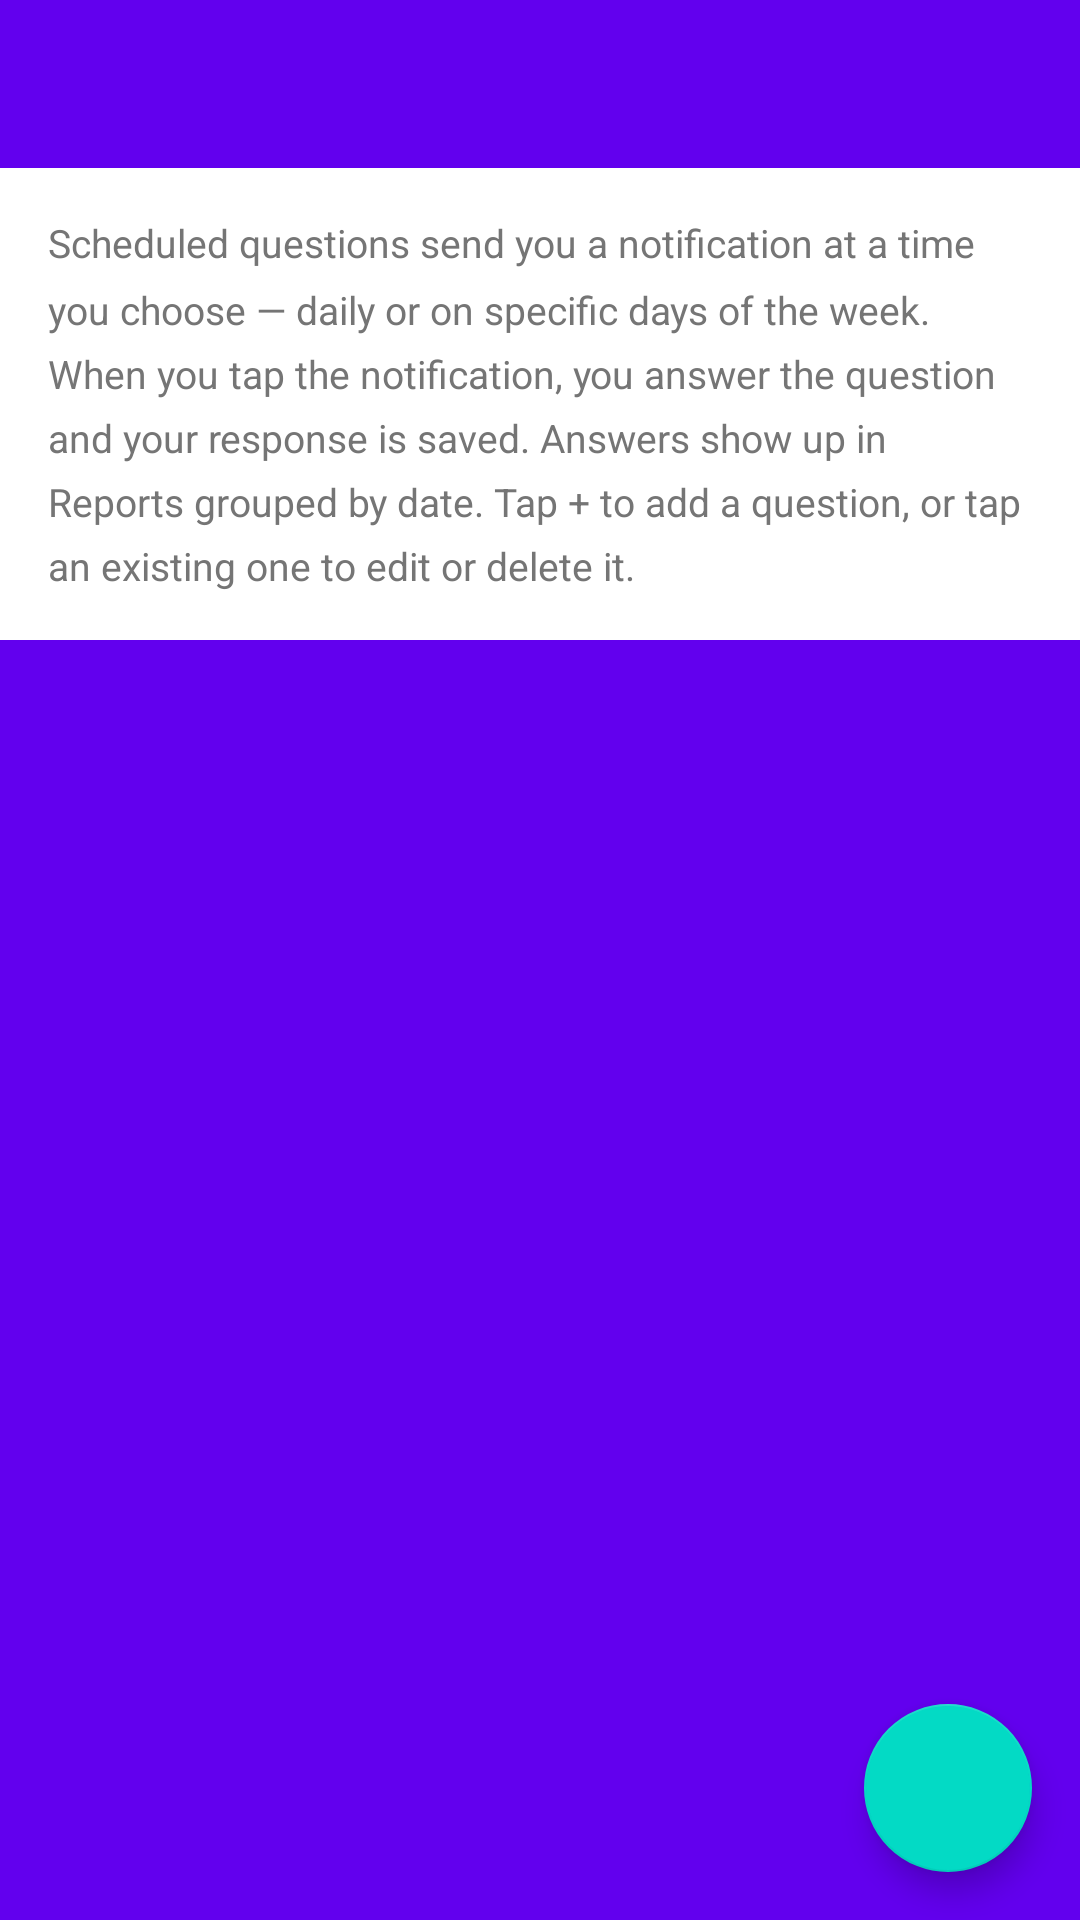

Layout XML and referenced resources for this Android screen:
<!-- AndroidManifest.xml: application theme Theme.MoodPixels -->
<!-- res/layout/activity_questions.xml -->
<?xml version="1.0" encoding="utf-8"?>
<androidx.coordinatorlayout.widget.CoordinatorLayout
    xmlns:android="http://schemas.android.com/apk/res/android"
    xmlns:app="http://schemas.android.com/apk/res-auto"
    android:layout_width="match_parent"
    android:layout_height="match_parent"
    android:fitsSystemWindows="true">

    <LinearLayout
        android:layout_width="match_parent"
        android:layout_height="match_parent"
        android:orientation="vertical">

        <androidx.appcompat.widget.Toolbar
            android:id="@+id/toolbar"
            android:layout_width="match_parent"
            android:layout_height="?attr/actionBarSize"
            android:background="?attr/colorPrimary"
            android:title="Scheduled Questions"
            app:titleTextColor="@android:color/white" />

        <TextView
            android:layout_width="match_parent"
            android:layout_height="wrap_content"
            android:padding="16dp"
            android:text="Scheduled questions send you a notification at a time you choose — daily or on specific days of the week. When you tap the notification, you answer the question and your response is saved. Answers show up in Reports grouped by date. Tap + to add a question, or tap an existing one to edit or delete it."
            android:textSize="13sp"
            android:textColor="@color/text_secondary"
            android:lineSpacingMultiplier="1.4"
            android:background="@color/surface" />

        <androidx.recyclerview.widget.RecyclerView
            android:id="@+id/questionsRecycler"
            android:layout_width="match_parent"
            android:layout_height="match_parent"
            android:padding="8dp"
            android:paddingBottom="80dp"
            android:clipToPadding="false" />

    </LinearLayout>

    <com.google.android.material.floatingactionbutton.FloatingActionButton
        android:id="@+id/addQuestionFab"
        android:layout_width="wrap_content"
        android:layout_height="wrap_content"
        android:layout_gravity="bottom|end"
        android:layout_margin="16dp"
        android:src="@drawable/ic_add"
        android:contentDescription="Add question" />

</androidx.coordinatorlayout.widget.CoordinatorLayout>
<!-- resources referenced by this layout -->
<resources>
  <color name="surface">#FFFFFFFF</color>
  <color name="text_secondary">#FF757575</color>
  <style name="Theme.MoodPixels" parent="Theme.MaterialComponents.DayNight.DarkActionBar">
          
          <item name="colorPrimary">@color/purple_500</item>
          <item name="colorPrimaryVariant">@color/purple_700</item>
          <item name="colorOnPrimary">@color/white</item>
          
          <item name="colorSecondary">@color/teal_200</item>
          <item name="colorSecondaryVariant">@color/teal_700</item>
          <item name="colorOnSecondary">@color/black</item>
          
          <item name="android:statusBarColor">@color/purple_500</item>
          <item name="android:windowBackground">@color/purple_500</item>
          
          <item name="windowActionBar">false</item>
          <item name="windowNoTitle">true</item>
      </style>
  <color name="purple_500">#FF6200EE</color>
  <color name="purple_700">#FF3700B3</color>
  <color name="white">#FFFFFFFF</color>
  <color name="teal_200">#FF03DAC5</color>
  <color name="teal_700">#FF018786</color>
  <color name="black">#FF000000</color>
</resources>
